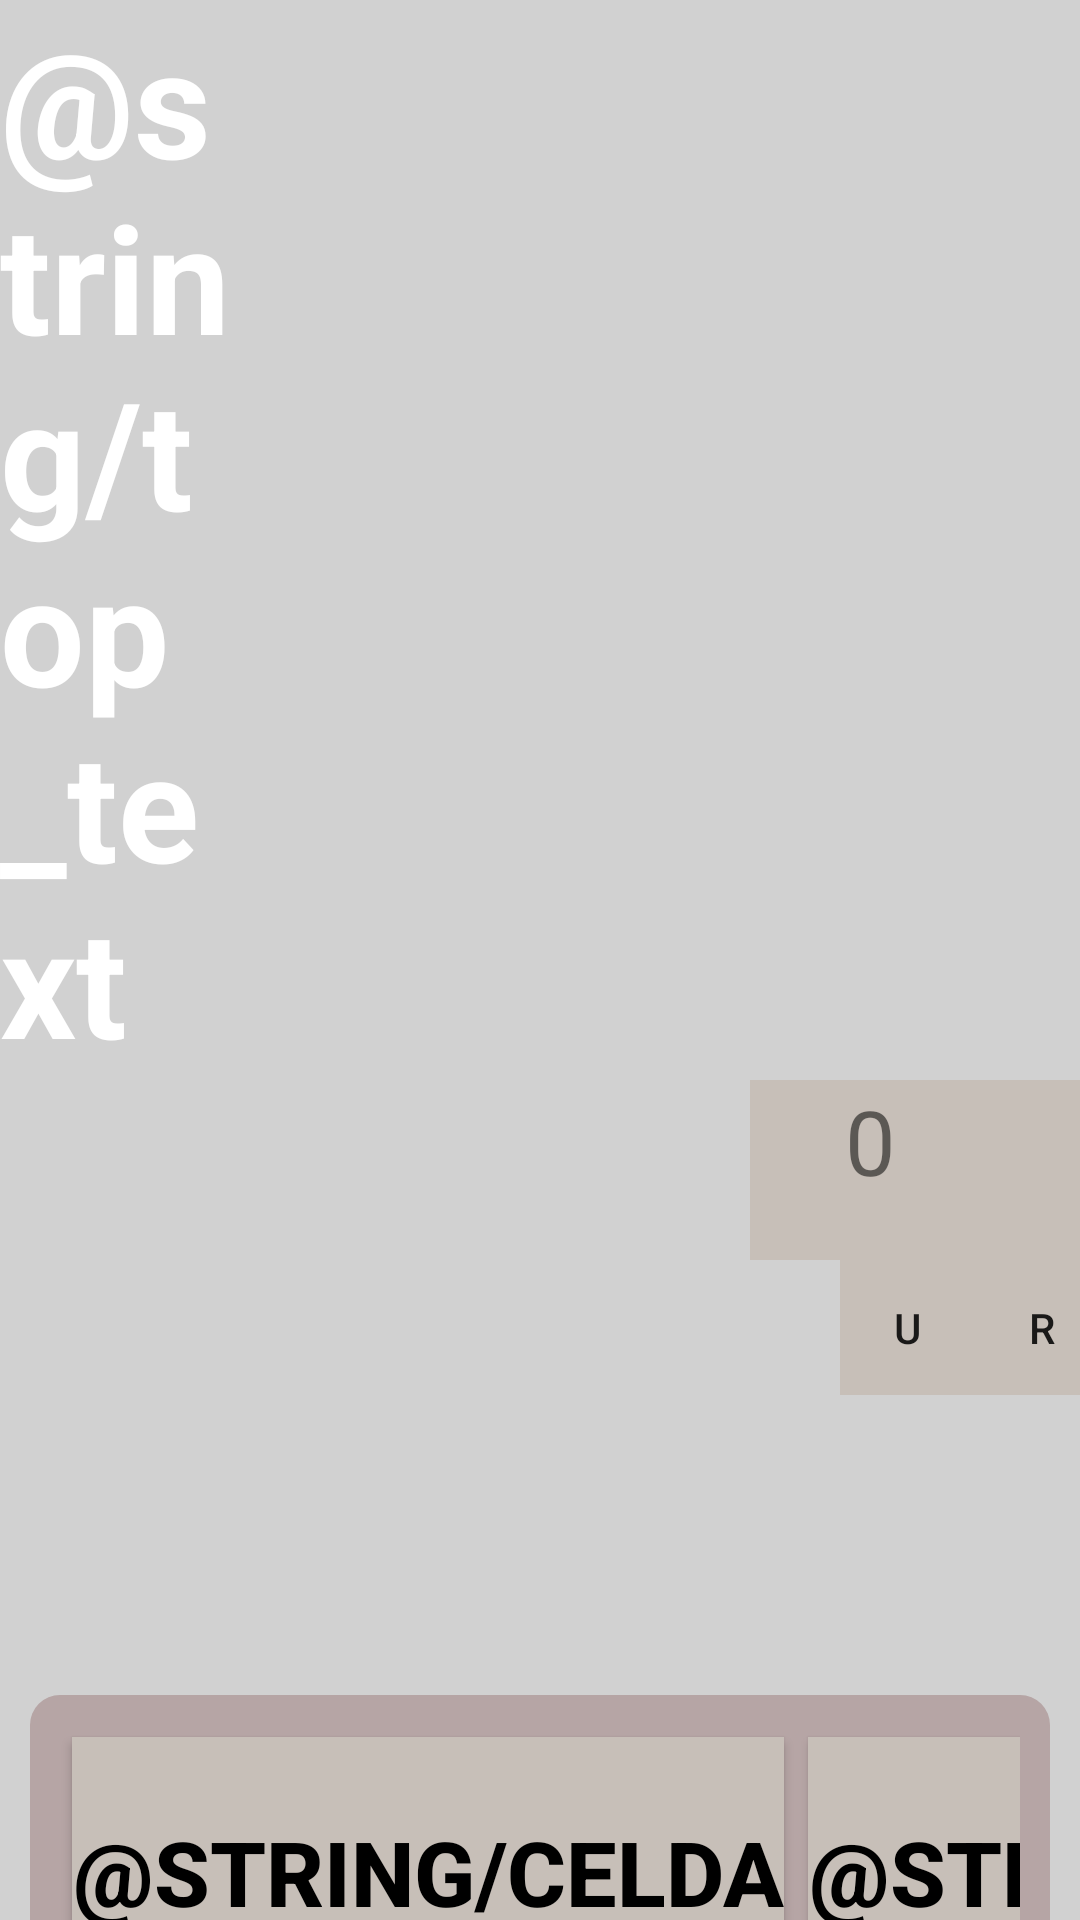

Produce the Android XML layout that renders to this screen, including the resource entries it uses.
<!-- AndroidManifest.xml: application theme Theme.Splash -->
<!-- res/layout/activity_game2048.xml -->
<?xml version="1.0" encoding="utf-8"?>
<LinearLayout xmlns:android="http://schemas.android.com/apk/res/android"
    xmlns:tools="http://schemas.android.com/tools"
    android:layout_width="match_parent"
    android:layout_height="match_parent"
    android:orientation="vertical"
    android:background="#D1D1D1"
    tools:context=".game2048">

    <TextView
        android:layout_width="wrap_content"
        android:layout_height="wrap_content"
        android:text="@string/top_text"
        android:textSize="50sp"
        android:textStyle="bold"
        android:textColor="@color/white"
        android:layout_marginRight="280dp"/>

    <LinearLayout
        android:id="@+id/ScoreBestId"
        android:layout_width="wrap_content"
        android:layout_height="60dp"
        android:layout_marginLeft="250dp"
        android:orientation="horizontal">

        <TextView
            android:layout_width="80dp"
            android:layout_height="match_parent"
            android:text="0"
            android:textSize="30dp"
            android:textAlignment="center"
            android:background="#c7bfb8"
            android:onClick="undoButton2048"
            />
        <TextView
            android:layout_width="80dp"
            android:layout_height="match_parent"
            android:text="0"
            android:textSize="30dp"
            android:textAlignment="center"
            android:background="#c7bfb8"
            android:onClick="restartButton2048"
            />
    </LinearLayout>

    <LinearLayout
        android:layout_width="wrap_content"
        android:layout_height="wrap_content"
        android:layout_marginLeft="280dp"
        android:orientation="horizontal">

        <Button
            android:layout_width="@dimen/cell"
            android:layout_height="@dimen/cell"
            android:text="U"
            android:background="#c7bfb8"
            android:onClick="undoButton2048"
            />
        <Button
            android:layout_width="@dimen/cell"
            android:layout_height="@dimen/cell"
            android:text="R"
            android:background="#c7bfb8"
            android:onClick="restartButton2048"
            />
    </LinearLayout>

    <GridLayout
        android:id="@+id/Grid"
        android:layout_width="match_parent"
        android:layout_height="410dp"
        android:layout_marginTop="100dp"
        android:layout_marginStart="10dp"
        android:layout_marginEnd="10dp"
        android:columnCount="4"
        android:rowCount="4"
        android:padding="10dp"
        android:textColor="@color/black"
        android:background="@drawable/bg_grid"
        android:useDefaultMargins="true">


        <Button
            android:id="@+id/button1"
            android:layout_width="wrap_content"
            android:layout_height="@dimen/square"
            android:layout_row="0"
            android:layout_rowWeight="0"
            android:layout_columnWeight="0"
            android:background="#c7bfb8"
            android:clickable="false"
            android:text="@string/celda"
            android:textSize="@dimen/numeroSize"
            android:textStyle="bold"
            android:textColor="@color/black"
            tools:ignore="DuplicateSpeakableTextCheck,SpeakableTextPresentCheck" />

        <Button
            android:id="@+id/button2"
            android:layout_width="wrap_content"
            android:layout_height="@dimen/square"
            android:layout_row="0"
            android:layout_rowWeight="0"
            android:layout_columnWeight="0"
            android:background="#c7bfb8"
            android:clickable="false"
            android:text="@string/celda"
            android:textSize="@dimen/numeroSize"
            android:textStyle="bold"
            android:textColor="@color/black"
            tools:ignore="SpeakableTextPresentCheck" />

        <Button
            android:id="@+id/button3"
            android:layout_width="wrap_content"
            android:layout_height="@dimen/square"
            android:layout_rowWeight="0"
            android:layout_columnWeight="0"
            android:background="#c7bfb8"
            android:clickable="false"
            android:text="@string/celda"
            android:textSize="@dimen/numeroSize"
            android:textStyle="bold"
            android:textColor="@color/black"
            tools:ignore="SpeakableTextPresentCheck" />

        <Button
            android:id="@+id/button4"
            android:layout_width="wrap_content"
            android:layout_height="@dimen/square"
            android:layout_rowWeight="0"
            android:layout_columnWeight="0"
            android:background="#c7bfb8"
            android:clickable="false"
            android:text="@string/celda"
            android:textSize="@dimen/numeroSize"
            android:textStyle="bold"
            android:textColor="@color/black"
            tools:ignore="SpeakableTextPresentCheck" />

        <Button
            android:id="@+id/button5"
            android:layout_width="wrap_content"
            android:layout_height="@dimen/square"
            android:layout_rowWeight="0"
            android:layout_columnWeight="0"
            android:background="#c7bfb8"
            android:clickable="false"
            android:text="@string/celda"
            android:textSize="@dimen/numeroSize"
            android:textStyle="bold"
            android:textColor="@color/black"
            tools:ignore="SpeakableTextPresentCheck" />

        <Button
            android:id="@+id/button6"
            android:layout_width="wrap_content"
            android:layout_height="@dimen/square"
            android:layout_rowWeight="0"
            android:layout_columnWeight="0"
            android:background="#c7bfb8"
            android:clickable="false"
            android:text="@string/celda"
            android:textSize="@dimen/numeroSize"
            android:textStyle="bold"
            android:textColor="@color/black"
            tools:ignore="SpeakableTextPresentCheck" />

        <Button
            android:id="@+id/button7"
            android:layout_width="wrap_content"
            android:layout_height="@dimen/square"
            android:layout_rowWeight="0"
            android:layout_columnWeight="0"
            android:background="#c7bfb8"
            android:clickable="false"
            android:text="@string/celda"
            android:textSize="@dimen/numeroSize"
            android:textStyle="bold"
            android:textColor="@color/black"
            tools:ignore="SpeakableTextPresentCheck" />

        <Button
            android:id="@+id/button8"
            android:layout_width="wrap_content"
            android:layout_height="@dimen/square"
            android:layout_rowWeight="0"
            android:layout_columnWeight="0"
            android:background="#c7bfb8"
            android:clickable="false"
            android:text="@string/celda"
            android:textSize="@dimen/numeroSize"
            android:textStyle="bold"
            android:textColor="@color/black"
            tools:ignore="SpeakableTextPresentCheck" />

        <Button
            android:id="@+id/button9"
            android:layout_width="wrap_content"
            android:layout_height="@dimen/square"
            android:layout_rowWeight="0"
            android:layout_columnWeight="0"
            android:background="#c7bfb8"
            android:clickable="false"
            android:text="@string/celda"
            android:textSize="@dimen/numeroSize"
            android:textStyle="bold"
            android:textColor="@color/black"
            tools:ignore="SpeakableTextPresentCheck" />

        <Button
            android:id="@+id/button10"
            android:layout_width="wrap_content"
            android:layout_height="@dimen/square"
            android:layout_rowWeight="0"
            android:layout_columnWeight="0"
            android:background="#c7bfb8"
            android:clickable="false"
            android:text="@string/celda"
            android:textSize="@dimen/numeroSize"
            android:textStyle="bold"
            android:textColor="@color/black"
            tools:ignore="SpeakableTextPresentCheck" />

        <Button
            android:id="@+id/button11"
            android:layout_width="wrap_content"
            android:layout_height="@dimen/square"
            android:layout_rowWeight="0"
            android:layout_columnWeight="0"
            android:background="#c7bfb8"
            android:clickable="false"
            android:text="@string/celda"
            android:textSize="@dimen/numeroSize"
            android:textStyle="bold"
            android:textColor="@color/black"
            tools:ignore="SpeakableTextPresentCheck,SpeakableTextPresentCheck" />

        <Button
            android:id="@+id/button12"
            android:layout_width="wrap_content"
            android:layout_height="@dimen/square"
            android:layout_rowWeight="0"
            android:layout_columnWeight="0"
            android:background="#c7bfb8"
            android:clickable="false"
            android:text="@string/celda"
            android:textSize="@dimen/numeroSize"
            android:textStyle="bold"
            android:textColor="@color/black"
            tools:ignore="SpeakableTextPresentCheck" />

        <Button
            android:id="@+id/button13"
            android:layout_width="wrap_content"
            android:layout_height="@dimen/square"
            android:layout_rowWeight="0"
            android:layout_columnWeight="0"
            android:background="#c7bfb8"
            android:clickable="false"
            android:text="@string/celda"
            android:textSize="@dimen/numeroSize"
            android:textStyle="bold"
            android:textColor="@color/black"
            tools:ignore="SpeakableTextPresentCheck" />

        <Button
            android:id="@+id/button14"
            android:layout_width="wrap_content"
            android:layout_height="@dimen/square"
            android:layout_rowWeight="0"
            android:layout_columnWeight="0"
            android:background="#c7bfb8"
            android:clickable="false"
            android:text="@string/celda"
            android:textSize="@dimen/numeroSize"
            android:textStyle="bold"
            android:textColor="@color/black"
            tools:ignore="SpeakableTextPresentCheck" />

        <Button
            android:id="@+id/button15"
            android:layout_width="wrap_content"
            android:layout_height="@dimen/square"
            android:layout_rowWeight="0"
            android:layout_columnWeight="0"
            android:background="#c7bfb8"
            android:clickable="false"
            android:text="@string/celda"
            android:textSize="@dimen/numeroSize"
            android:textStyle="bold"
            android:textColor="@color/black"
            tools:ignore="SpeakableTextPresentCheck" />

        <Button
            android:id="@+id/button16"
            android:layout_width="wrap_content"
            android:layout_height="@dimen/square"
            android:layout_rowWeight="0"
            android:layout_columnWeight="0"
            android:background="#c7bfb8"
            android:clickable="false"
            android:text="@string/celda"
            android:textSize="@dimen/numeroSize"
            android:textStyle="bold"
            android:textColor="@color/black"
            tools:ignore="SpeakableTextPresentCheck" />


    </GridLayout>


</LinearLayout>
<!-- resources referenced by this layout -->
<resources>
  <color name="black">#FF000000</color>
  <color name="white">#FFFFFFFF</color>
  <dimen name="cell">45dp</dimen>
  <dimen name="numeroSize">30dp</dimen>
  <dimen name="square">90dp</dimen>
  <!-- drawable bg_grid (drawable-v24) -->
  <?xml version="1.0" encoding="UTF-8"?>
  <shape xmlns:android="http://schemas.android.com/apk/res/android">
      <solid android:color="#b6a5a5"/>
      <corners android:radius="10dp"/>
      <padding android:left="0dp" android:top="0dp" android:right="0dp" android:bottom="0dp" />
  </shape>
  <style name="Theme.Splash" parent="Theme.AppCompat.Light.DarkActionBar">
          
          <item name="colorPrimary">@color/purple_500</item>
          <item name="colorPrimaryDark">@color/purple_700</item>
          <item name="colorAccent">@color/teal_200</item>
          
      </style>
  <color name="purple_500">#A600EF</color>
  <color name="purple_700">#6868CF</color>
  <color name="teal_200">#2EFBB8</color>
</resources>
